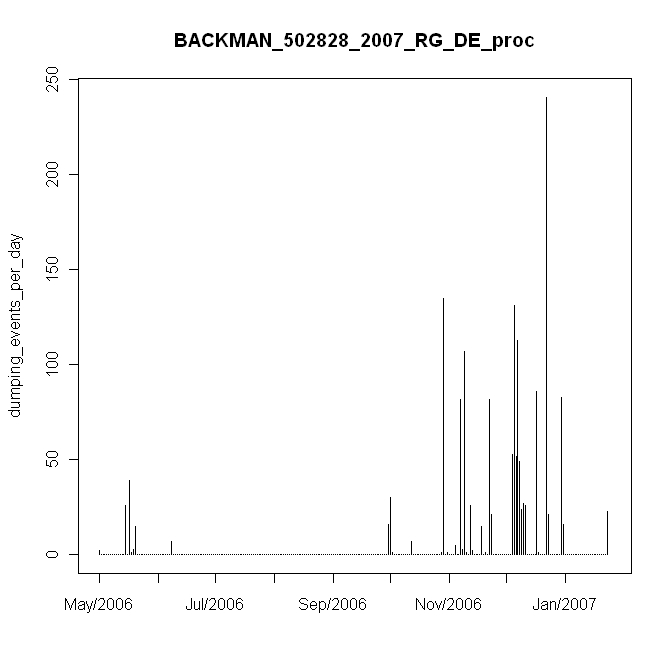

The table this chart was drawn from, first rows:
#, date, daily_events, in, mm
1, 5/5/2006, 2, 0.02, 0.4
2, 5/6/2006, 0, 0, 0
3, 5/7/2006, 0, 0, 0
4, 5/8/2006, 0, 0, 0
5, 5/9/2006, 0, 0, 0
6, 5/10/2006, 0, 0, 0
7, 5/11/2006, 0, 0, 0
8, 5/12/2006, 0, 0, 0
9, 5/13/2006, 0, 0, 0
10, 5/14/2006, 0, 0, 0
11, 5/15/2006, 0, 0, 0
12, 5/16/2006, 0, 0, 0
13, 5/17/2006, 0, 0, 0
14, 5/18/2006, 0, 0, 0
15, 5/19/2006, 26, 0.26, 5.2
16, 5/20/2006, 0, 0, 0
17, 5/21/2006, 39, 0.39, 7.8
18, 5/22/2006, 1, 0.01, 0.2
19, 5/23/2006, 3, 0.03, 0.6
20, 5/24/2006, 15, 0.15, 3
21, 5/25/2006, 0, 0, 0
22, 5/26/2006, 0, 0, 0
23, 5/27/2006, 0, 0, 0
24, 5/28/2006, 0, 0, 0
25, 5/29/2006, 0, 0, 0
26, 5/30/2006, 0, 0, 0
27, 5/31/2006, 0, 0, 0
28, 6/1/2006, 0, 0, 0
29, 6/2/2006, 0, 0, 0
30, 6/3/2006, 0, 0, 0
31, 6/4/2006, 0, 0, 0
32, 6/5/2006, 0, 0, 0
33, 6/6/2006, 0, 0, 0
34, 6/7/2006, 0, 0, 0
35, 6/8/2006, 0, 0, 0
36, 6/9/2006, 0, 0, 0
37, 6/10/2006, 0, 0, 0
38, 6/11/2006, 0, 0, 0
39, 6/12/2006, 7, 0.07, 1.4
40, 6/13/2006, 0, 0, 0
41, 6/14/2006, 0, 0, 0
42, 6/15/2006, 0, 0, 0
43, 6/16/2006, 0, 0, 0
44, 6/17/2006, 0, 0, 0
45, 6/18/2006, 0, 0, 0
46, 6/19/2006, 0, 0, 0
47, 6/20/2006, 0, 0, 0
48, 6/21/2006, 0, 0, 0
49, 6/22/2006, 0, 0, 0
50, 6/23/2006, 0, 0, 0
51, 6/24/2006, 0, 0, 0
52, 6/25/2006, 0, 0, 0
53, 6/26/2006, 0, 0, 0
54, 6/27/2006, 0, 0, 0
55, 6/28/2006, 0, 0, 0
56, 6/29/2006, 0, 0, 0
57, 6/30/2006, 0, 0, 0
58, 7/1/2006, 0, 0, 0
59, 7/2/2006, 0, 0, 0
60, 7/3/2006, 0, 0, 0
... 210 more rows
